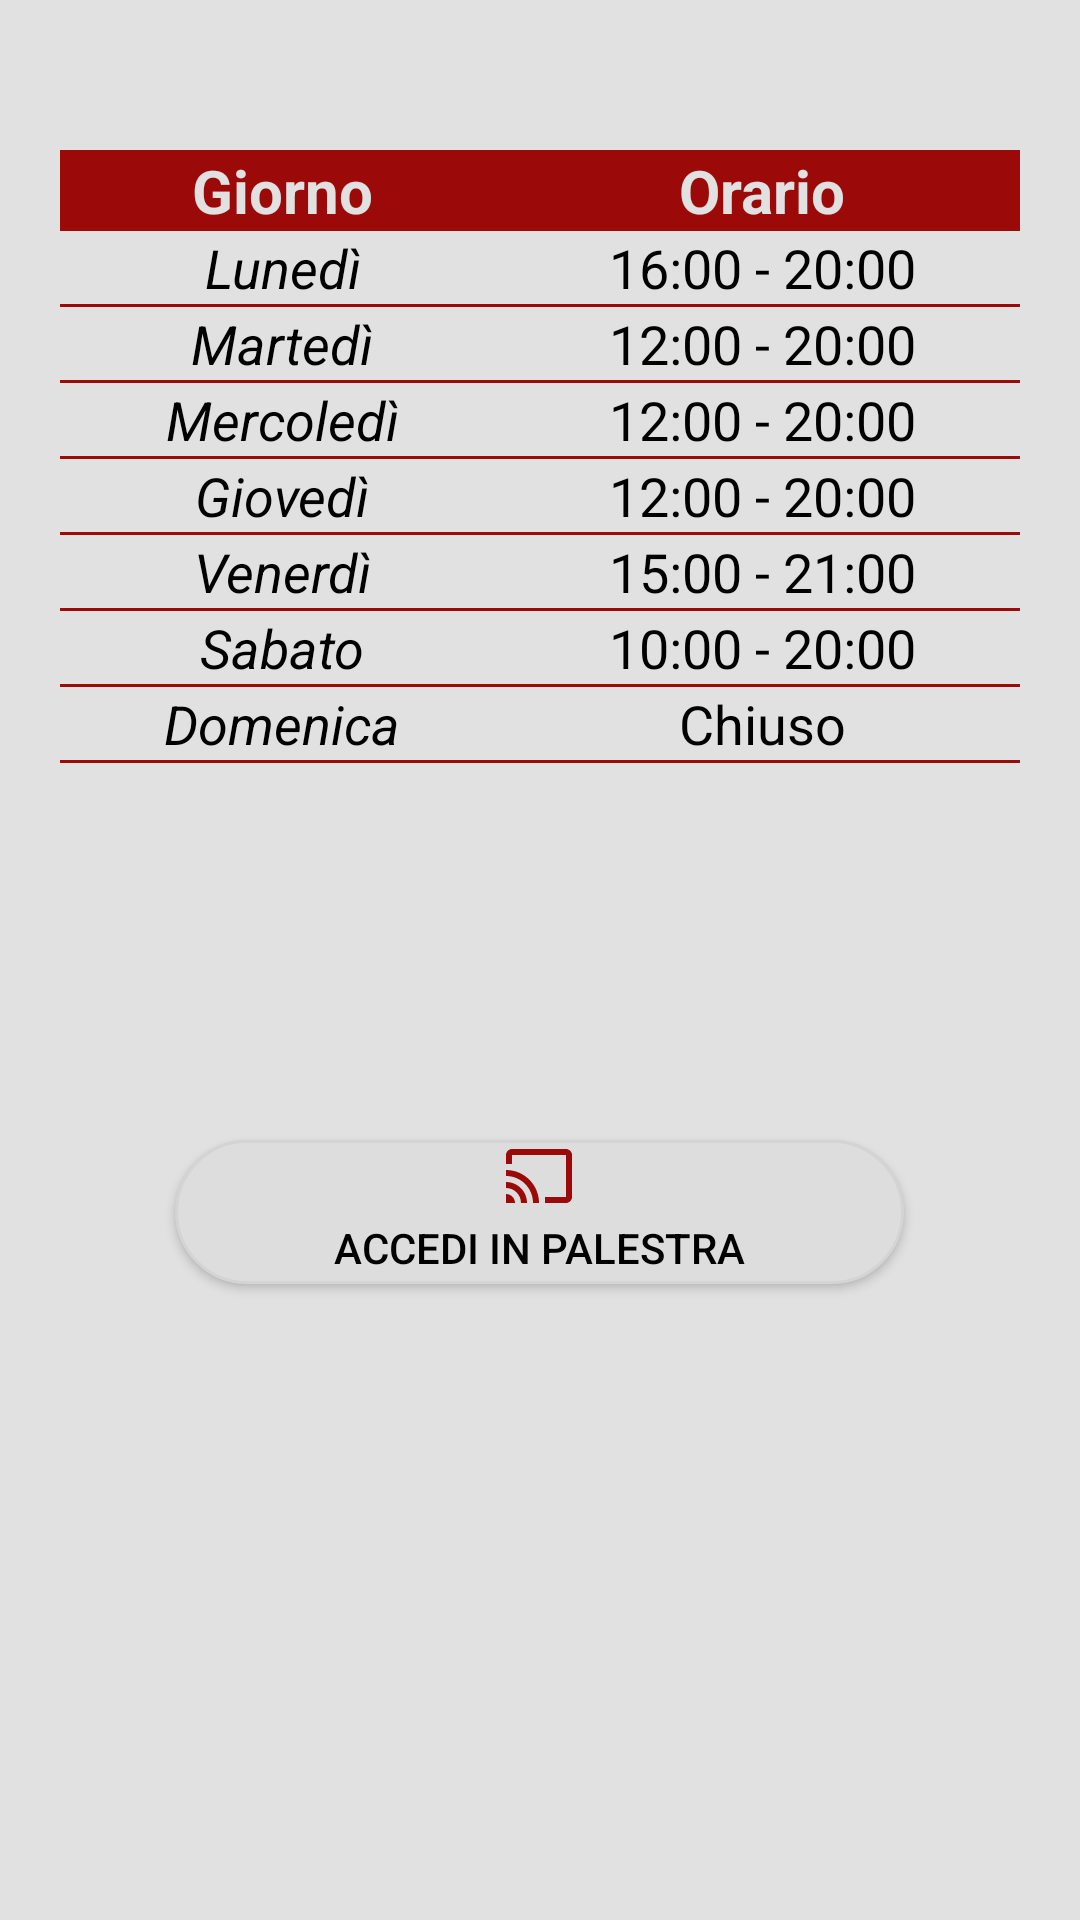

The Android layout XML behind this screen, and the referenced resources:
<!-- AndroidManifest.xml: application theme AppTheme -->
<!-- res/layout/nfc.xml -->
<?xml version="1.0" encoding="utf-8"?>
<RelativeLayout xmlns:android="http://schemas.android.com/apk/res/android"
    xmlns:app="http://schemas.android.com/apk/res-auto"
    xmlns:tools="http://schemas.android.com/tools"
    android:layout_width="match_parent"
    android:layout_height="match_parent"
    tools:context=".BottomNavigationActivities.Home_nfc.nfc"
    android:theme="@style/AppTheme"
    >

    <TableLayout
        android:id="@+id/tableOrario"
        android:layout_width="match_parent"
        android:layout_height="wrap_content"
        android:layout_marginVertical="50dp"
        android:layout_marginHorizontal="20dp"
        android:background="#9c0909"
        >
        <TableRow>
            <TextView
                android:layout_width="wrap_content"
                android:layout_height="match_parent"
                android:text="Giorno"
                android:textStyle="bold"
                android:layout_weight="1"
                android:gravity="center"
                android:textSize="20sp"
                android:textColor="@color/colorAccent"
                />
            <TextView
                android:layout_width="wrap_content"
                android:layout_height="match_parent"
                android:text="Orario"
                android:textStyle="bold"
                android:layout_weight="1"
                android:gravity="center"
                android:textSize="20sp"
                android:textColor="@color/colorAccent"
                />
        </TableRow>
        <TableRow>
            <TextView
                android:layout_width="wrap_content"
                android:layout_height="match_parent"
                android:text="Lunedì"
                android:textStyle="italic"
                android:layout_weight="1"
                android:gravity="center"
                android:textSize="18sp"
                android:background="@color/colorAccent"
                android:layout_marginBottom="1dp"
                />
            <TextView
                android:layout_width="wrap_content"
                android:layout_height="match_parent"
                android:text="16:00 - 20:00"
                android:layout_weight="1"
                android:gravity="center"
                android:textSize="18sp"
                android:background="@color/colorAccent"
                android:layout_marginBottom="1dp"
                />
        </TableRow>
        <TableRow>
            <TextView
                android:layout_width="wrap_content"
                android:layout_height="match_parent"
                android:text="Martedì"
                android:textStyle="italic"
                android:layout_weight="1"
                android:gravity="center"
                android:textSize="18sp"
                android:background="@color/colorAccent"
                android:layout_marginBottom="1dp"
                />
            <TextView
                android:layout_width="wrap_content"
                android:layout_height="match_parent"
                android:text="12:00 - 20:00"
                android:layout_weight="1"
                android:gravity="center"
                android:textSize="18sp"
                android:background="@color/colorAccent"
                android:layout_marginBottom="1dp"
                />
        </TableRow>
        <TableRow>
            <TextView
                android:layout_width="wrap_content"
                android:layout_height="match_parent"
                android:text="Mercoledì"
                android:textStyle="italic"
                android:layout_weight="1"
                android:gravity="center"
                android:textSize="18sp"
                android:background="@color/colorAccent"
                android:layout_marginBottom="1dp"
                />
            <TextView
                android:layout_width="wrap_content"
                android:layout_height="match_parent"
                android:text="12:00 - 20:00"
                android:layout_weight="1"
                android:gravity="center"
                android:textSize="18sp"
                android:background="@color/colorAccent"
                android:layout_marginBottom="1dp"
                />
        </TableRow>
        <TableRow>
            <TextView
                android:layout_width="wrap_content"
                android:layout_height="match_parent"
                android:text="Giovedì"
                android:textStyle="italic"
                android:layout_weight="1"
                android:gravity="center"
                android:textSize="18sp"
                android:background="@color/colorAccent"
                android:layout_marginBottom="1dp"
                />
            <TextView
                android:layout_width="wrap_content"
                android:layout_height="match_parent"
                android:text="12:00 - 20:00"
                android:layout_weight="1"
                android:gravity="center"
                android:textSize="18sp"
                android:background="@color/colorAccent"
                android:layout_marginBottom="1dp"
                />
        </TableRow>
        <TableRow>
            <TextView
                android:layout_width="wrap_content"
                android:layout_height="match_parent"
                android:text="Venerdì"
                android:textStyle="italic"
                android:layout_weight="1"
                android:gravity="center"
                android:textSize="18sp"
                android:background="@color/colorAccent"
                android:layout_marginBottom="1dp"
                />
            <TextView
                android:layout_width="wrap_content"
                android:layout_height="match_parent"
                android:text="15:00 - 21:00"
                android:layout_weight="1"
                android:gravity="center"
                android:textSize="18sp"
                android:background="@color/colorAccent"
                android:layout_marginBottom="1dp"
                />
        </TableRow>
        <TableRow>
            <TextView
                android:layout_width="wrap_content"
                android:layout_height="match_parent"
                android:text="Sabato"
                android:textStyle="italic"
                android:layout_weight="1"
                android:gravity="center"
                android:textSize="18sp"
                android:background="@color/colorAccent"
                android:layout_marginBottom="1dp"
                />
            <TextView
                android:layout_width="wrap_content"
                android:layout_height="match_parent"
                android:text="10:00 - 20:00"
                android:layout_weight="1"
                android:gravity="center"
                android:textSize="18sp"
                android:background="@color/colorAccent"
                android:layout_marginBottom="1dp"
                />
        </TableRow>
        <TableRow>
            <TextView
                android:layout_width="wrap_content"
                android:layout_height="match_parent"
                android:text="Domenica"
                android:textStyle="italic"
                android:layout_weight="1"
                android:gravity="center"
                android:textSize="18sp"
                android:background="@color/colorAccent"
                android:layout_marginBottom="1dp"
                />
            <TextView
                android:layout_width="wrap_content"
                android:layout_height="match_parent"
                android:text="Chiuso"
                android:layout_weight="1"
                android:gravity="center"
                android:textSize="18sp"
                android:background="@color/colorAccent"
                android:layout_marginBottom="1dp"
                />
        </TableRow>
    </TableLayout>

    <Button
        android:id="@+id/transfer"
        android:layout_width="243dp"
        android:layout_height="wrap_content"
        android:layout_centerHorizontal="true"
        android:layout_marginTop="380dp"
        android:background="@drawable/buttonsaveedit"
        android:drawableTop="@drawable/ic_cast"
        android:text="Accedi in Palestra"
        />


</RelativeLayout>
<!-- resources referenced by this layout -->
<resources>
  <color name="colorAccent">#e1e1e1</color>
  <!-- drawable buttonsaveedit (drawable) -->
  <?xml version="1.0" encoding="utf-8"?>
  <shape xmlns:android="http://schemas.android.com/apk/res/android">
  
      <stroke
          android:color="#d4d4d4" android:width="1dp"/>
      <solid
          android:color="#dddddd"
          />
      <corners
          android:radius="280dp"
          />
  
  </shape>
  <!-- drawable ic_cast (drawable) -->
  <vector android:height="24dp" android:tint="#9c0909"
      android:viewportHeight="24.0" android:viewportWidth="24.0"
      android:width="24dp" xmlns:android="http://schemas.android.com/apk/res/android">
      <path android:fillColor="#FF000000" android:pathData="M21,3L3,3c-1.1,0 -2,0.9 -2,2v3h2L3,5h18v14h-7v2h7c1.1,0 2,-0.9 2,-2L23,5c0,-1.1 -0.9,-2 -2,-2zM1,18v3h3c0,-1.66 -1.34,-3 -3,-3zM1,14v2c2.76,0 5,2.24 5,5h2c0,-3.87 -3.13,-7 -7,-7zM1,10v2c4.97,0 9,4.03 9,9h2c0,-6.08 -4.93,-11 -11,-11z"/>
  </vector>
  <style name="AppTheme" parent="Theme.AppCompat.Light.DarkActionBar">
          
  
          <item name="colorAccent">@color/colorAccent</item>
          <item name="android:statusBarColor">#232f3e</item>
          <item name="android:textColor">#000</item>
          <item name="android:colorBackground">@color/colorAccent</item>
          <item name="android:colorButtonNormal">@color/colorPrimary</item>
          <item name="android:textCursorDrawable">@color/colorPrimary</item>
          <item name="android:cursorVisible">true</item>
  
  
      </style>
  <color name="colorPrimary">#232f3e</color>
</resources>
